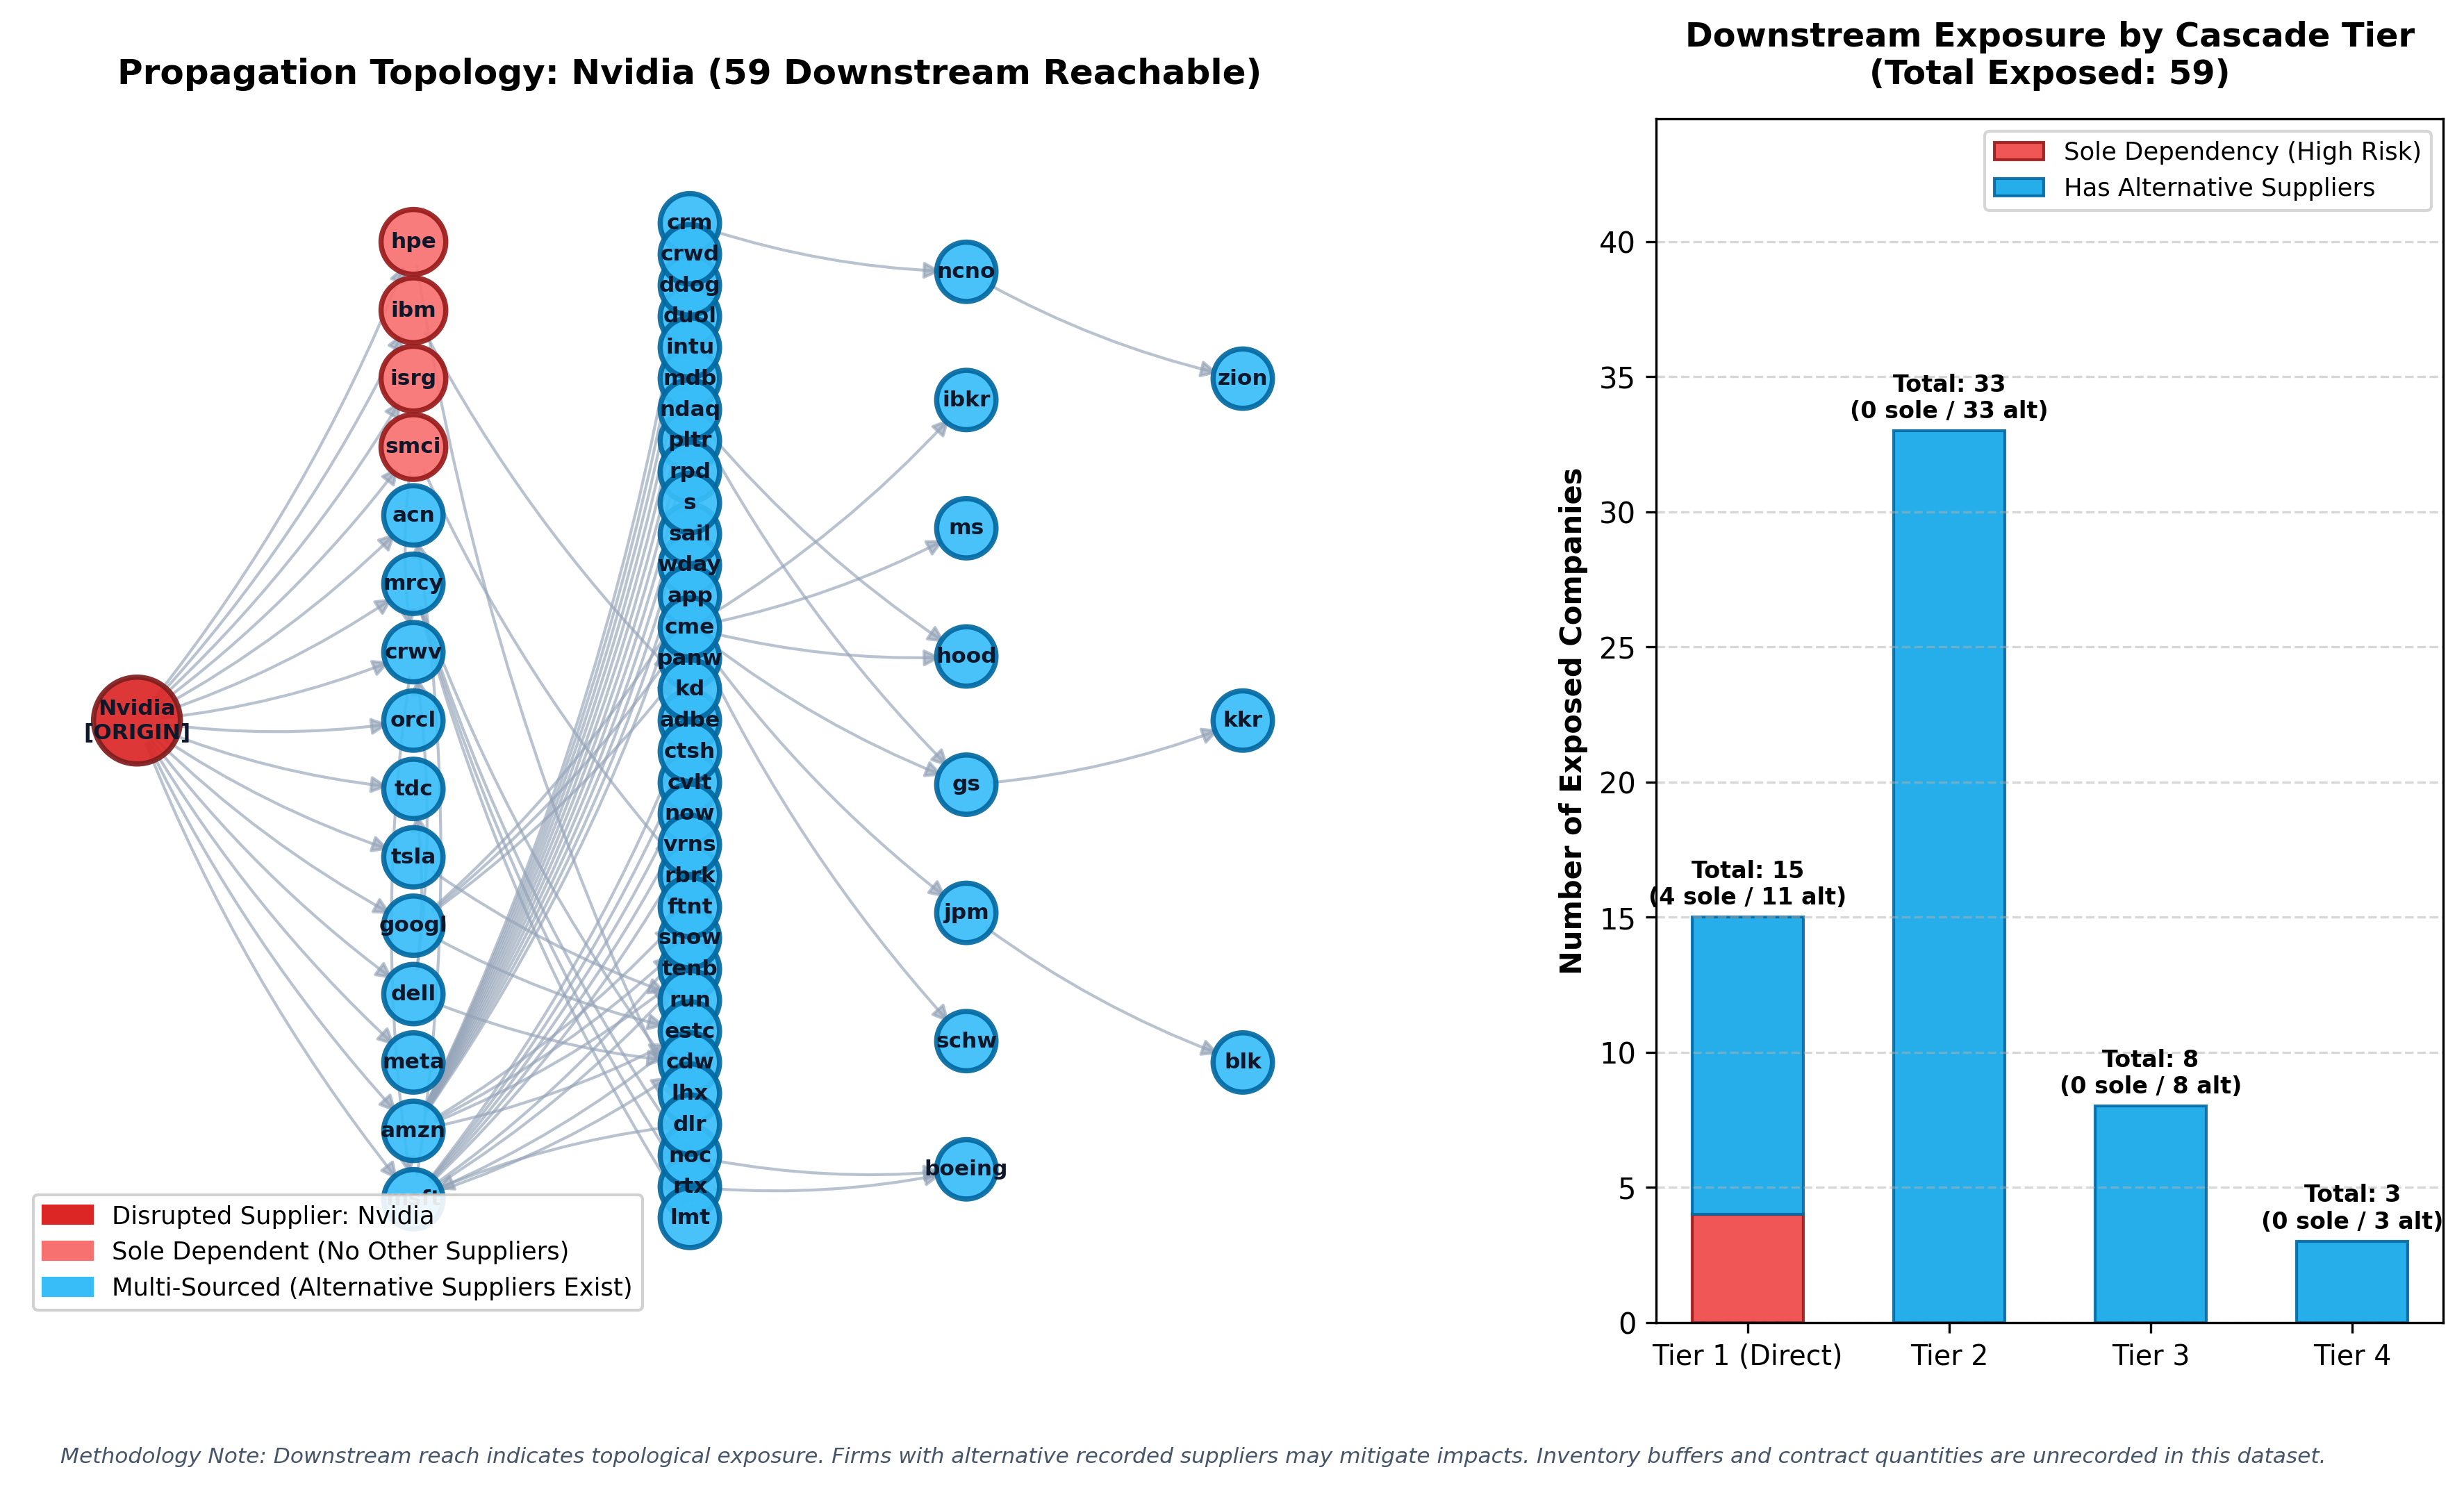

The table this chart was drawn from, first rows:
company_id, company_name, sector, country, cascade_depth, exposure_type, is_direct_customer, total_recorded_suppliers, alternative_suppliers_count, unaffected_suppliers_count, has_alternative_suppliers, is_sole_dependent, redundancy_status, immediate_supplier_in_cascade, propagation_path, alternative_suppliers_list, unaffected_suppliers_list
hpe, HPE, ai, USA, 1, Direct Customer (Tier 1), True, 1, 0, 0, False, True, Sole Dependency, Nvidia, Nvidia -> HPE, None, None
ibm, IBM, ai, USA, 1, Direct Customer (Tier 1), True, 1, 0, 0, False, True, Sole Dependency, Nvidia, Nvidia -> IBM, None, None
isrg, Intuitive Surgical, medicin, USA, 1, Direct Customer (Tier 1), True, 1, 0, 0, False, True, Sole Dependency, Nvidia, Nvidia -> Intuitive Surgical, None, None
smci, Super Micro, ai, USA, 1, Direct Customer (Tier 1), True, 1, 0, 0, False, True, Sole Dependency, Nvidia, Nvidia -> Super Micro, None, None
acn, Accenture, ai, Ireland, 1, Direct Customer (Tier 1), True, 2, 1, 0, True, False, Multi-Sourced (Cascade Constrained), Nvidia, Nvidia -> Accenture, Microsoft, None
mrcy, Mercury Systems, forsvar, USA, 1, Direct Customer (Tier 1), True, 2, 1, 1, True, False, Multi-Sourced (Buffered), Nvidia, Nvidia -> Mercury Systems, AMD, AMD
crwv, CoreWeave, ai, USA, 1, Direct Customer (Tier 1), True, 3, 2, 0, True, False, Multi-Sourced (Cascade Constrained), Nvidia, Nvidia -> CoreWeave, Dell Technologies; Super Micro, None
orcl, Oracle, ai, USA, 1, Direct Customer (Tier 1), True, 3, 2, 2, True, False, Multi-Sourced (Buffered), Nvidia, Nvidia -> Oracle, AMD; Bloom Energy, AMD; Bloom Energy
tdc, Teradata, ai, USA, 1, Direct Customer (Tier 1), True, 3, 2, 1, True, False, Multi-Sourced (Buffered), Nvidia, Nvidia -> Teradata, Dell Technologies; NetApp, NetApp
tsla, Tesla, ai, USA, 1, Direct Customer (Tier 1), True, 3, 2, 2, True, False, Multi-Sourced (Buffered), Nvidia, Nvidia -> Tesla, Microchip Technology; ON Semiconductor, Microchip Technology; ON Semiconductor
googl, Alphabet, ai, USA, 1, Direct Customer (Tier 1), True, 6, 5, 5, True, False, Multi-Sourced (Buffered), Nvidia, Nvidia -> Alphabet, AMD; Arm Holdings; Broadcom; Marvell; Se…, AMD; Arm Holdings; Broadcom; Marvell; Se…
dell, Dell Technologies, ai, USA, 1, Direct Customer (Tier 1), True, 7, 6, 6, True, False, Multi-Sourced (Buffered), Nvidia, Nvidia -> Dell Technologies, Analog Devices; AMD; Intel; Micron; Texa…, Analog Devices; AMD; Intel; Micron; Texa…
meta, Meta Platforms, ai, USA, 1, Direct Customer (Tier 1), True, 9, 8, 8, True, False, Multi-Sourced (Buffered), Nvidia, Nvidia -> Meta Platforms, AMD; Arista Networks; Arm Holdings; Broa…, AMD; Arista Networks; Arm Holdings; Broa…
amzn, Amazon, ai, USA, 1, Direct Customer (Tier 1), True, 16, 15, 15, True, False, Multi-Sourced (Buffered), Nvidia, Nvidia -> Amazon, Astera Labs; AMD; Arm Holdings; Broadcom…, Astera Labs; AMD; Arm Holdings; Broadcom…
msft, Microsoft, ai, USA, 1, Direct Customer (Tier 1), True, 20, 19, 17, True, False, Multi-Sourced (Buffered), Nvidia, Nvidia -> Microsoft, AMD; Arista Networks; Arm Holdings; Broa…, AMD; Arista Networks; Arm Holdings; Broa…
crm, Salesforce, ai, USA, 2, Indirect Exposure (Tier 2), False, 1, 1, 0, True, False, Multi-Sourced (Cascade Constrained), Amazon, Nvidia -> Amazon -> Salesforce, Amazon, None
crwd, CrowdStrike, forsvar, USA, 2, Indirect Exposure (Tier 2), False, 1, 1, 0, True, False, Multi-Sourced (Cascade Constrained), Amazon, Nvidia -> Amazon -> CrowdStrike, Amazon, None
ddog, Datadog, ai, USA, 2, Indirect Exposure (Tier 2), False, 1, 1, 0, True, False, Multi-Sourced (Cascade Constrained), Amazon, Nvidia -> Amazon -> Datadog, Amazon, None
duol, Duolingo, ai, USA, 2, Indirect Exposure (Tier 2), False, 1, 1, 0, True, False, Multi-Sourced (Cascade Constrained), Amazon, Nvidia -> Amazon -> Duolingo, Amazon, None
intu, Intuit, ai, USA, 2, Indirect Exposure (Tier 2), False, 1, 1, 0, True, False, Multi-Sourced (Cascade Constrained), Amazon, Nvidia -> Amazon -> Intuit, Amazon, None
mdb, MongoDB, ai, USA, 2, Indirect Exposure (Tier 2), False, 1, 1, 0, True, False, Multi-Sourced (Cascade Constrained), Amazon, Nvidia -> Amazon -> MongoDB, Amazon, None
ndaq, Nasdaq, finans, USA, 2, Indirect Exposure (Tier 2), False, 1, 1, 0, True, False, Multi-Sourced (Cascade Constrained), Amazon, Nvidia -> Amazon -> Nasdaq, Amazon, None
pltr, Palantir, ai, USA, 2, Indirect Exposure (Tier 2), False, 1, 1, 0, True, False, Multi-Sourced (Cascade Constrained), Amazon, Nvidia -> Amazon -> Palantir, Amazon, None
rpd, Rapid7, forsvar, USA, 2, Indirect Exposure (Tier 2), False, 1, 1, 0, True, False, Multi-Sourced (Cascade Constrained), Amazon, Nvidia -> Amazon -> Rapid7, Amazon, None
s, SentinelOne, forsvar, USA, 2, Indirect Exposure (Tier 2), False, 1, 1, 0, True, False, Multi-Sourced (Cascade Constrained), Amazon, Nvidia -> Amazon -> SentinelOne, Amazon, None
sail, SailPoint, forsvar, USA, 2, Indirect Exposure (Tier 2), False, 1, 1, 0, True, False, Multi-Sourced (Cascade Constrained), Amazon, Nvidia -> Amazon -> SailPoint, Amazon, None
wday, Workday, ai, USA, 2, Indirect Exposure (Tier 2), False, 1, 1, 0, True, False, Multi-Sourced (Cascade Constrained), Amazon, Nvidia -> Amazon -> Workday, Amazon, None
app, AppLovin, ai, USA, 2, Indirect Exposure (Tier 2), False, 1, 1, 0, True, False, Multi-Sourced (Cascade Constrained), Alphabet, Nvidia -> Alphabet -> AppLovin, Alphabet, None
cme, CME Group, finans, USA, 2, Indirect Exposure (Tier 2), False, 1, 1, 0, True, False, Multi-Sourced (Cascade Constrained), Alphabet, Nvidia -> Alphabet -> CME Group, Alphabet, None
panw, Palo Alto Networks, forsvar, USA, 2, Indirect Exposure (Tier 2), False, 1, 1, 0, True, False, Multi-Sourced (Cascade Constrained), Alphabet, Nvidia -> Alphabet -> Palo Alto Networks, Alphabet, None
kd, Kyndryl, ai, USA, 2, Indirect Exposure (Tier 2), False, 1, 1, 0, True, False, Multi-Sourced (Cascade Constrained), IBM, Nvidia -> IBM -> Kyndryl, IBM, None
adbe, Adobe, ai, USA, 2, Indirect Exposure (Tier 2), False, 1, 1, 0, True, False, Multi-Sourced (Cascade Constrained), Microsoft, Nvidia -> Microsoft -> Adobe, Microsoft, None
ctsh, Cognizant, ai, USA, 2, Indirect Exposure (Tier 2), False, 1, 1, 0, True, False, Multi-Sourced (Cascade Constrained), Microsoft, Nvidia -> Microsoft -> Cognizant, Microsoft, None
cvlt, Commvault Systems, forsvar, USA, 2, Indirect Exposure (Tier 2), False, 1, 1, 0, True, False, Multi-Sourced (Cascade Constrained), Microsoft, Nvidia -> Microsoft -> Commvault Systems, Microsoft, None
now, ServiceNow, ai, USA, 2, Indirect Exposure (Tier 2), False, 1, 1, 0, True, False, Multi-Sourced (Cascade Constrained), Microsoft, Nvidia -> Microsoft -> ServiceNow, Microsoft, None
vrns, Varonis Systems, forsvar, USA, 2, Indirect Exposure (Tier 2), False, 1, 1, 0, True, False, Multi-Sourced (Cascade Constrained), Microsoft, Nvidia -> Microsoft -> Varonis Systems, Microsoft, None
rbrk, Rubrik, forsvar, USA, 2, Indirect Exposure (Tier 2), False, 1, 1, 0, True, False, Multi-Sourced (Cascade Constrained), Super Micro, Nvidia -> Super Micro -> Rubrik, Super Micro, None
ftnt, Fortinet, forsvar, USA, 2, Indirect Exposure (Tier 2), False, 2, 2, 1, True, False, Multi-Sourced (Buffered), Amazon, Nvidia -> Amazon -> Fortinet, Amazon; Equinix, Equinix
snow, Snowflake, ai, USA, 2, Indirect Exposure (Tier 2), False, 2, 2, 0, True, False, Multi-Sourced (Cascade Constrained), Amazon, Nvidia -> Amazon -> Snowflake, Amazon; Microsoft, None
tenb, Tenable, forsvar, USA, 2, Indirect Exposure (Tier 2), False, 2, 2, 0, True, False, Multi-Sourced (Cascade Constrained), Amazon, Nvidia -> Amazon -> Tenable, Amazon; Microsoft, None
run, Sunrun, energi, USA, 2, Indirect Exposure (Tier 2), False, 2, 2, 1, True, False, Multi-Sourced (Buffered), Tesla, Nvidia -> Tesla -> Sunrun, Enphase Energy; Tesla, Enphase Energy
estc, Elastic, forsvar, USA, 2, Indirect Exposure (Tier 2), False, 3, 3, 0, True, False, Multi-Sourced (Cascade Constrained), Amazon, Nvidia -> Amazon -> Elastic, Amazon; Alphabet; Microsoft, None
cdw, CDW, ai, USA, 2, Indirect Exposure (Tier 2), False, 3, 3, 1, True, False, Multi-Sourced (Buffered), Dell Technologies, Nvidia -> Dell Technologies -> CDW, Cisco; Dell Technologies; Microsoft, Cisco
lhx, L3Harris, forsvar, USA, 2, Indirect Exposure (Tier 2), False, 5, 5, 4, True, False, Multi-Sourced (Buffered), Mercury Systems, Nvidia -> Mercury Systems -> L3Harris, Firefly Aerospace; Infleqtion; Intuitive…, Firefly Aerospace; Infleqtion; Intuitive…
dlr, Digital Realty, ai, USA, 2, Indirect Exposure (Tier 2), False, 6, 6, 5, True, False, Multi-Sourced (Buffered), HPE, Nvidia -> HPE -> Digital Realty, Carrier Global; EMCOR Group; Comfort Sys…, Carrier Global; EMCOR Group; Comfort Sys…
noc, Northrop Grumman, forsvar, USA, 2, Indirect Exposure (Tier 2), False, 8, 8, 7, True, False, Multi-Sourced (Buffered), Mercury Systems, Nvidia -> Mercury Systems -> Northrop Gr…, Ducommun; HEICO; Honeywell; Howmet Aeros…, Ducommun; HEICO; Honeywell; Howmet Aeros…
rtx, RTX, forsvar, USA, 2, Indirect Exposure (Tier 2), False, 10, 10, 8, True, False, Multi-Sourced (Buffered), Mercury Systems, Nvidia -> Mercury Systems -> RTX, Ducommun; HEICO; Howmet Aerospace; Hexce…, Ducommun; HEICO; Howmet Aerospace; Hexce…
lmt, Lockheed Martin, forsvar, USA, 2, Indirect Exposure (Tier 2), False, 14, 14, 11, True, False, Multi-Sourced (Buffered), Mercury Systems, Nvidia -> Mercury Systems -> Lockheed Ma…, Ducommun; Firefly Aerospace; GE Aerospac…, Ducommun; Firefly Aerospace; GE Aerospac…
ncno, nCino, finans, USA, 3, Indirect Exposure (Tier 3), False, 1, 1, 0, True, False, Multi-Sourced (Cascade Constrained), Salesforce, Nvidia -> Amazon -> Salesforce -> nCino, Salesforce, None
ibkr, Interactive Brokers, finans, USA, 3, Indirect Exposure (Tier 3), False, 2, 2, 1, True, False, Multi-Sourced (Buffered), CME Group, Nvidia -> Alphabet -> CME Group -> Inter…, CME Group; Intercontinental Exchange, Intercontinental Exchange
ms, Morgan Stanley, finans, USA, 3, Indirect Exposure (Tier 3), False, 3, 3, 2, True, False, Multi-Sourced (Buffered), CME Group, Nvidia -> Alphabet -> CME Group -> Morga…, American Express; CME Group; S&P Global, American Express; S&P Global
hood, Robinhood, finans, USA, 3, Indirect Exposure (Tier 3), False, 4, 4, 2, True, False, Multi-Sourced (Buffered), Nasdaq, Nvidia -> Amazon -> Nasdaq -> Robinhood, CME Group; Nasdaq; Visa; Virtu Financial, Visa; Virtu Financial
gs, Goldman Sachs, finans, USA, 3, Indirect Exposure (Tier 3), False, 5, 5, 3, True, False, Multi-Sourced (Buffered), Nasdaq, Nvidia -> Amazon -> Nasdaq -> Goldman Sa…, Broadridge; CME Group; Intercontinental …, Broadridge; Intercontinental Exchange; S…
jpm, JPMorgan Chase, finans, USA, 3, Indirect Exposure (Tier 3), False, 5, 5, 4, True, False, Multi-Sourced (Buffered), CME Group, Nvidia -> Alphabet -> CME Group -> JPMor…, CME Group; Mastercard; Moody’s; S&P Glob…, Mastercard; Moody’s; S&P Global; Visa
schw, Charles Schwab, finans, USA, 3, Indirect Exposure (Tier 3), False, 6, 6, 5, True, False, Multi-Sourced (Buffered), CME Group, Nvidia -> Alphabet -> CME Group -> Charl…, American Express; CME Group; Intercontin…, American Express; Intercontinental Excha…
boeing, Boeing, forsvar, USA, 3, Indirect Exposure (Tier 3), False, 12, 12, 10, True, False, Multi-Sourced (Buffered), Northrop Grumman, Nvidia -> Mercury Systems -> Northrop Gr…, Ducommun; GE Aerospace; HEICO; Honeywell…, Ducommun; GE Aerospace; HEICO; Honeywell…
zion, Zions Bancorporation, finans, USA, 4, Indirect Exposure (Tier 4), False, 1, 1, 0, True, False, Multi-Sourced (Cascade Constrained), nCino, Nvidia -> Amazon -> Salesforce -> nCino …, nCino, None
kkr, KKR, finans, USA, 4, Indirect Exposure (Tier 4), False, 4, 4, 3, True, False, Multi-Sourced (Buffered), Goldman Sachs, Nvidia -> Amazon -> Nasdaq -> Goldman Sa…, Broadridge; Goldman Sachs; Moody’s; SS&C…, Broadridge; Moody’s; SS&C Technologies
blk, BlackRock, finans, USA, 4, Indirect Exposure (Tier 4), False, 6, 6, 5, True, False, Multi-Sourced (Buffered), JPMorgan Chase, Nvidia -> Alphabet -> CME Group -> JPMor…, BNY; Coinbase; Intercontinental Exchange…, BNY; Coinbase; Intercontinental Exchange…
